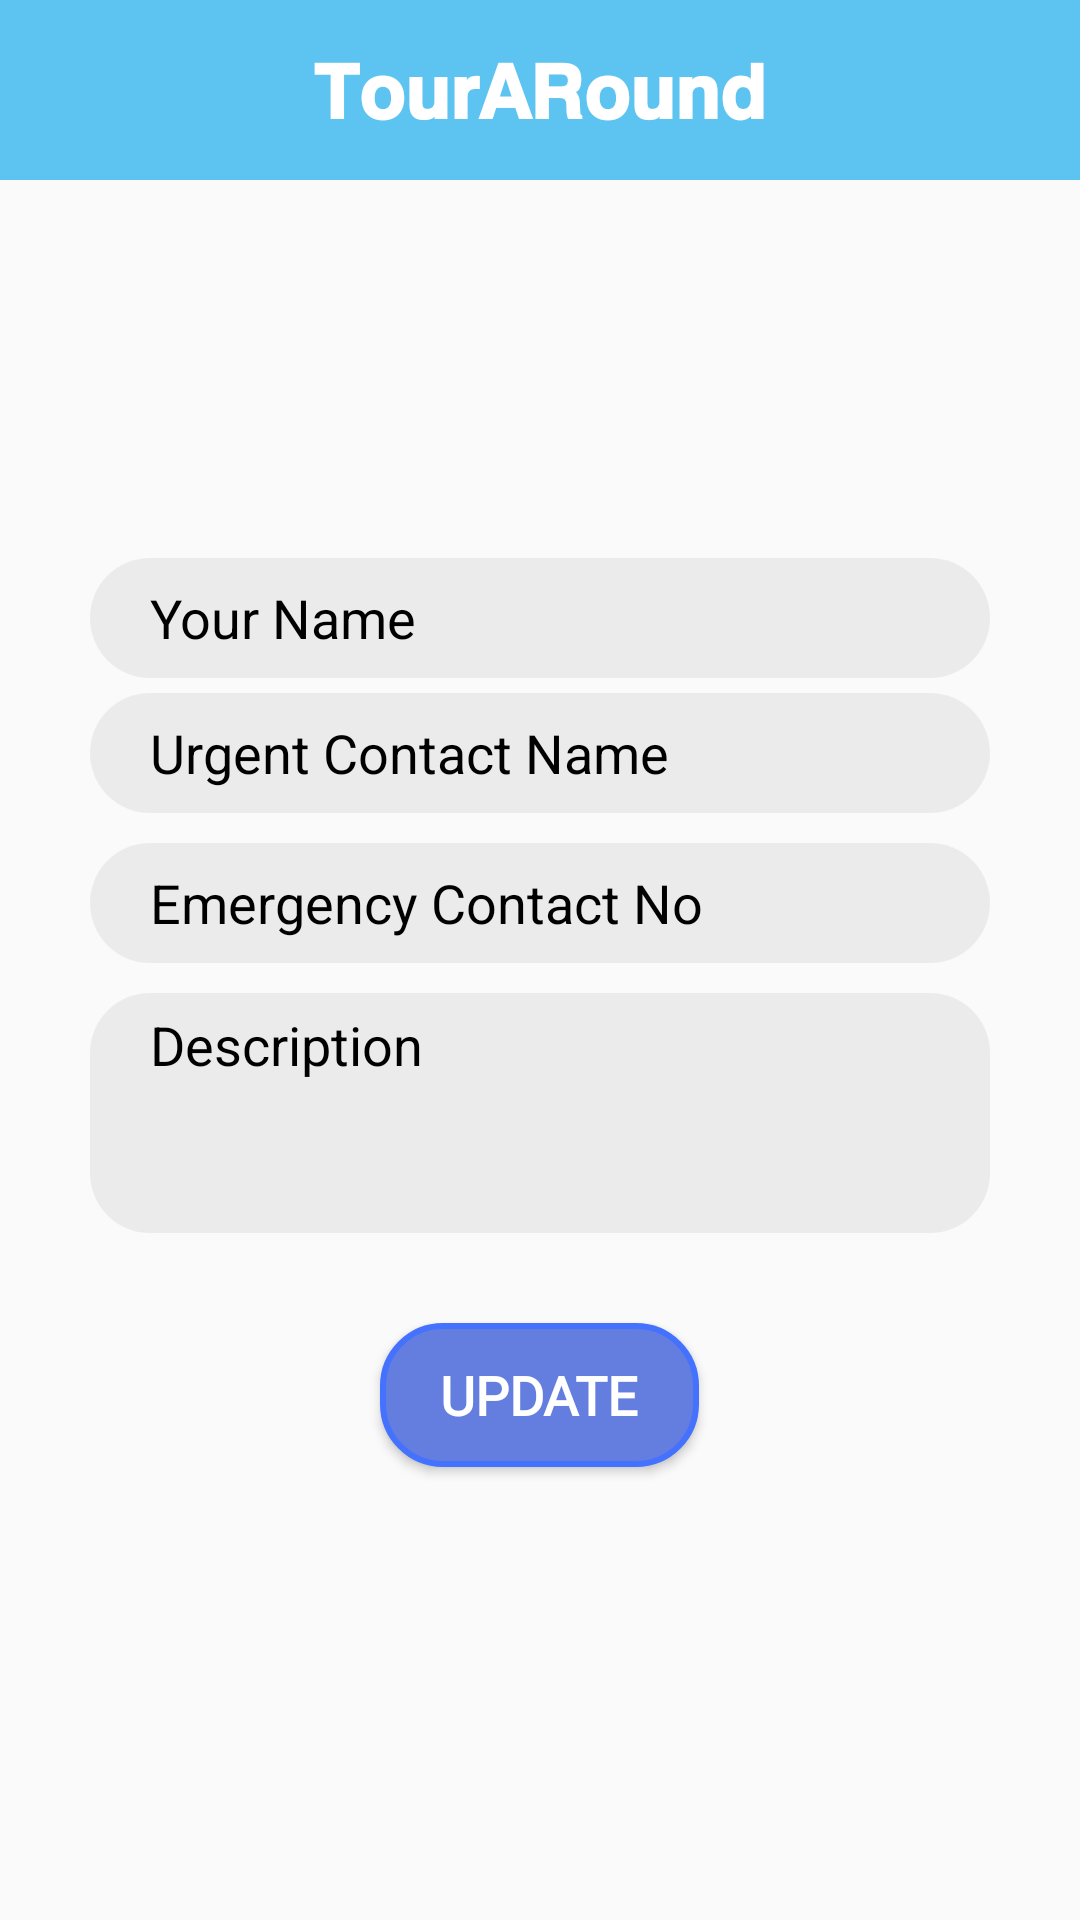

Write the Android layout XML for this screen, with the resource values it uses.
<!-- AndroidManifest.xml: application theme Theme.TourARound -->
<!-- res/layout/activity_profile.xml -->
<?xml version="1.0" encoding="utf-8"?>
<LinearLayout
    xmlns:android="http://schemas.android.com/apk/res/android"
    xmlns:tools="http://schemas.android.com/tools"
    android:layout_width="match_parent"
    android:layout_height="match_parent"
    android:orientation="vertical"
    android:background="@drawable/cus_login_signup_frame"
    tools:context=".Fragment.SignUpFragment">
    
    <include
        layout="@layout/top_bar"
        android:id="@+id/topBar"
        android:layout_width="match_parent"
        android:layout_height="60sp"/>
    <LinearLayout
        android:layout_width="match_parent"
        android:layout_height="match_parent"
        android:orientation="vertical"
        android:layout_gravity="center"
        android:gravity="center">
        <EditText
            android:id="@+id/cus_login_name"
            android:layout_width="300dp"
            android:layout_height="40dp"
            android:hint="Your Name"
            android:paddingHorizontal="20dp"
            android:gravity="center_vertical"
            android:layout_gravity="center_horizontal"
            android:textColorHint="#000000"
            android:textColor="#000000"
            android:layout_marginTop="5dp"
            android:background="@drawable/cus_splash_buttons" />
        <EditText
            android:id="@+id/cus_emergency_name"
            android:layout_width="300dp"
            android:layout_height="40dp"
            android:hint="Urgent Contact Name"
            android:paddingHorizontal="20dp"
            android:gravity="center_vertical"
            android:layout_gravity="center_horizontal"
            android:textColorHint="#000000"
            android:textColor="#000000"
            android:layout_marginTop="5dp"
            android:background="@drawable/cus_splash_buttons" />
        <EditText
            android:id="@+id/cus_login_emer_contact"
            android:layout_width="300dp"
            android:layout_height="40dp"
            android:hint="Emergency Contact No"
            android:paddingHorizontal="20dp"
            android:gravity="center_vertical"
            android:layout_gravity="center_horizontal"
            android:textColorHint="#000000"
            android:textColor="#000000"
            android:inputType="number"
            android:layout_marginTop="10dp"
            android:background="@drawable/cus_splash_buttons" />
        <EditText
            android:id="@+id/cus_login_emer_details"
            android:layout_width="300dp"
            android:layout_height="80dp"
            android:hint="Description"
            android:paddingVertical="5dp"
            android:paddingHorizontal="20dp"
            android:gravity="top|start"
            android:layout_gravity="center_horizontal"
            android:textColorHint="#000000"
            android:textColor="#000000"
            android:inputType="textMultiLine"
            android:layout_marginTop="10dp"
            android:background="@drawable/cus_splash_buttons" />
        <TextView
            android:id="@+id/cus_inavlid_number"
            android:layout_width="wrap_content"
            android:layout_height="wrap_content"
            android:visibility="gone"
            android:layout_gravity="center_horizontal"
            android:text="Check your number"
            android:textColor="@color/red_A700"
            android:textSize="16dp"
            android:paddingHorizontal="20dp"
            android:paddingVertical="10dp"
            android:gravity="center"/>
        <Button
            android:id="@+id/cus_signup_button"
            android:layout_width="wrap_content"
            android:layout_height="wrap_content"
            android:layout_gravity="center_horizontal"
            android:text="Update"
            android:layout_marginTop="30dp"
            android:layout_marginBottom="30dp"
            android:textColor="#FFFFFF"
            android:background="@drawable/cus_button_update"
            style="@style/custxtOpenSansromanbold20"
            android:textSize="18dp"
            android:paddingHorizontal="20dp"
            android:paddingVertical="10dp"
            android:gravity="center"/>
    </LinearLayout>
</LinearLayout>
<!-- res/layout/top_bar.xml (included above) -->
<?xml version="1.0" encoding="utf-8"?>
<RelativeLayout
    xmlns:android="http://schemas.android.com/apk/res/android"
    android:layout_width="match_parent"
    android:layout_height="80sp"
    android:orientation="horizontal"
    android:background="@color/bar">
    <ImageView
        android:id="@+id/backInTopBar"
        android:layout_width="40dp"
        android:layout_height="40dp"
        android:src="@drawable/cus_img_backarrow"
        android:layout_marginStart="10dp"
        android:visibility="gone"
        android:layout_alignParentStart="true"
        android:layout_centerVertical="true"/>
    <TextView
        android:layout_width="wrap_content"
        android:layout_height="wrap_content"
        android:text="𝗧𝗼𝘂𝗿𝗔𝗥𝗼𝘂𝗻𝗱"
        android:textColor="#fff"
        android:textSize="25sp"
        android:textStyle="bold"
        android:layout_centerInParent="true"/>
    <ImageView
        android:id="@+id/userMenu"
        android:layout_width="40dp"
        android:layout_height="40dp"
        android:layout_marginEnd="20dp"
        android:layout_alignParentEnd="true"
        android:layout_centerVertical="true"
        android:src="@drawable/account_profile" />
</RelativeLayout>
<!-- resources referenced by this layout -->
<resources>
  <color name="bar">#5DC3F1</color>
  <color name="red_A700">#ff0000</color>
  <!-- drawable cus_button_update (drawable) -->
  <?xml version="1.0" encoding="utf-8"?>
  <shape android:shape="rectangle" xmlns:android="http://schemas.android.com/apk/res/android">
      <solid android:color="@color/indigo_300"/>
      <corners android:radius="20dp"/>
      <stroke android:color="@color/indigo_A200" android:width="2dp"/>
  </shape>
  <!-- drawable cus_img_backarrow: png bitmap (drawable, 6322 bytes) -->
  <!-- drawable cus_login_signup_frame (drawable) -->
  <?xml version="1.0" encoding="utf-8"?>
  <shape xmlns:android="http://schemas.android.com/apk/res/android">
      <solid android:color="#00000000" /> 
      <corners android:radius="30dp" android:topLeftRadius="30dp"/>
  </shape>
  <!-- drawable cus_splash_buttons (drawable) -->
  <?xml version="1.0" encoding="UTF-8"?>
  <shape android:shape="rectangle" xmlns:android="http://schemas.android.com/apk/res/android">
      <solid android:color="#80DDDDDD"/>
      <corners android:radius="20dp"/>
  </shape>
  <style name="custxtOpenSansromanbold20">
          <item name="android:textColor">@color/white</item>
          <item name="android:fontFamily">@font/open_sans</item>
          <item name="android:textFontWeight" tools:targetApi="p">700</item>
      </style>
  <style name="Theme.TourARound" parent="Base.Theme.TourARound" />
  <color name="indigo_300">#637ede</color>
  <color name="indigo_A200">#4471fe</color>
  <color name="white">#FFFFFFFF</color>
  <style name="Base.Theme.TourARound" parent="Theme.AppCompat.Light.NoActionBar">
          
          
          <item name="android:statusBarColor">@color/black</item>
      </style>
  <color name="black">#FF000000</color>
</resources>
